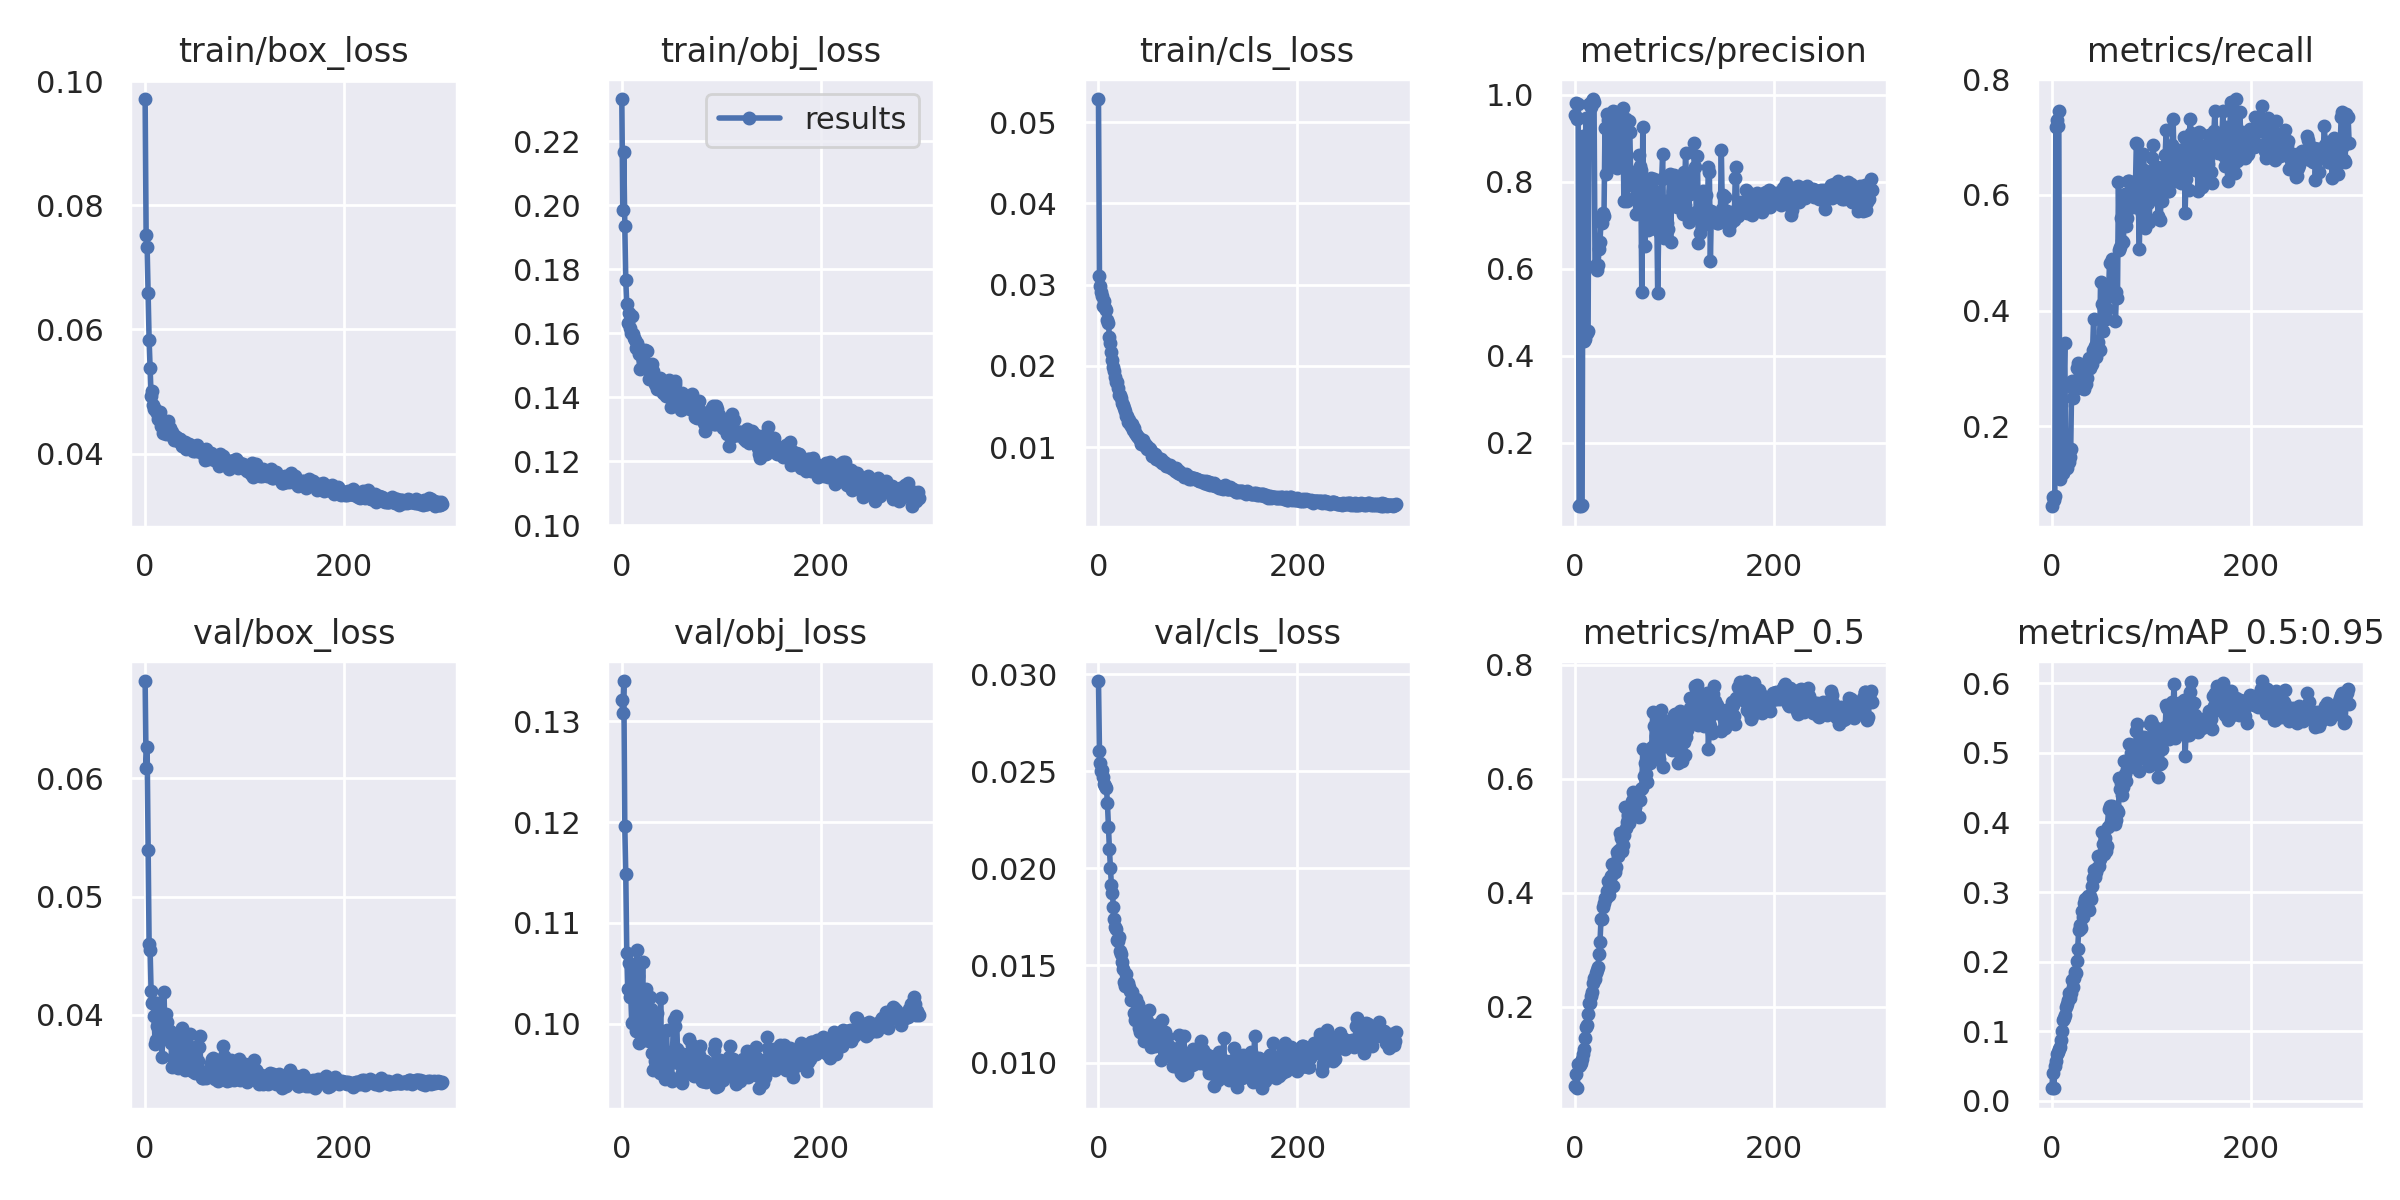

Data behind this chart, as committed beside it:
epoch, train/box_loss, train/obj_loss, train/cls_loss, metrics/precision, metrics/recall, metrics/mAP_0.5, metrics/mAP_0.5:0.95, val/box_loss, val/obj_loss, val/cls_loss, x/lr0, x/lr1, x/lr2
0, 0.09716, 0.2331, 0.05286, 0.9548, 0.06195, 0.0612, 0.01816, 0.06823, 0.1322, 0.02965, 0.003326, 0.003326, 0.07006
1, 0.07518, 0.1984, 0.03104, 0.9804, 0.07823, 0.08094, 0.04, 0.06083, 0.1308, 0.02603, 0.006659, 0.006659, 0.04006
2, 0.07333, 0.2166, 0.0298, 0.9444, 0.07261, 0.05645, 0.01829, 0.06265, 0.134, 0.02545, 0.009992, 0.009992, 0.01006
3, 0.06587, 0.1936, 0.0291, 0.9786, 0.07969, 0.09884, 0.04945, 0.05393, 0.1196, 0.02501, 0.009998, 0.009998, 0.009998
4, 0.05836, 0.1765, 0.02857, 0.05378, 0.718, 0.0954, 0.05723, 0.04597, 0.1148, 0.02509, 0.009998, 0.009998, 0.009998
5, 0.05373, 0.1691, 0.02739, 0.05579, 0.7302, 0.09749, 0.06751, 0.04546, 0.107, 0.02472, 0.009997, 0.009997, 0.009997
6, 0.04931, 0.1633, 0.02797, 0.05517, 0.7191, 0.1014, 0.07067, 0.04201, 0.1035, 0.02437, 0.009994, 0.009994, 0.009994
7, 0.05008, 0.1662, 0.02711, 0.0575, 0.7451, 0.1072, 0.07524, 0.04098, 0.106, 0.02427, 0.009992, 0.009992, 0.009992
8, 0.0478, 0.1616, 0.02691, 0.9061, 0.1098, 0.116, 0.07788, 0.04104, 0.1027, 0.02416, 0.009989, 0.009989, 0.009989
9, 0.04713, 0.1601, 0.02566, 0.434, 0.2372, 0.1253, 0.08794, 0.03991, 0.1028, 0.02336, 0.009986, 0.009986, 0.009986
10, 0.04722, 0.1654, 0.02527, 0.438, 0.2721, 0.1446, 0.1006, 0.03756, 0.1001, 0.02214, 0.009982, 0.009982, 0.009982
11, 0.0468, 0.1598, 0.02355, 0.9471, 0.1189, 0.1638, 0.1156, 0.03784, 0.1001, 0.02099, 0.009978, 0.009978, 0.009978
12, 0.04652, 0.1585, 0.02283, 0.4518, 0.2693, 0.1684, 0.1193, 0.03909, 0.1048, 0.02004, 0.009973, 0.009973, 0.009973
13, 0.04564, 0.1578, 0.02175, 0.4561, 0.344, 0.1862, 0.1236, 0.04098, 0.1056, 0.01912, 0.009968, 0.009968, 0.009968
14, 0.04625, 0.1555, 0.02072, 0.9779, 0.1301, 0.2054, 0.1342, 0.03954, 0.0993, 0.01874, 0.009963, 0.009963, 0.009963
15, 0.04666, 0.1568, 0.01989, 0.9761, 0.1288, 0.2067, 0.139, 0.03951, 0.1073, 0.018, 0.009957, 0.009957, 0.009957
16, 0.04442, 0.1558, 0.01935, 0.9731, 0.1411, 0.219, 0.1452, 0.03881, 0.1047, 0.01738, 0.009951, 0.009951, 0.009951
17, 0.0452, 0.1536, 0.0186, 0.986, 0.139, 0.2256, 0.1551, 0.03644, 0.09807, 0.017, 0.009944, 0.009944, 0.009944
18, 0.04333, 0.149, 0.018, 0.9905, 0.1476, 0.2412, 0.1476, 0.03938, 0.1025, 0.01686, 0.009937, 0.009937, 0.009937
19, 0.04522, 0.1542, 0.01798, 0.984, 0.1614, 0.2509, 0.155, 0.04191, 0.1035, 0.01631, 0.009929, 0.009929, 0.009929
20, 0.04495, 0.1546, 0.01733, 0.6032, 0.2786, 0.2481, 0.1739, 0.03812, 0.1011, 0.01628, 0.009921, 0.009921, 0.009921
21, 0.04308, 0.1518, 0.01643, 0.6076, 0.2482, 0.2597, 0.163, 0.0401, 0.1062, 0.01646, 0.009913, 0.009913, 0.009913
22, 0.04462, 0.154, 0.01639, 0.5982, 0.2626, 0.2636, 0.1769, 0.03937, 0.09843, 0.01572, 0.009904, 0.009904, 0.009904
23, 0.0453, 0.1547, 0.016, 0.6085, 0.2702, 0.2698, 0.1844, 0.03841, 0.1005, 0.01558, 0.009894, 0.009894, 0.009894
24, 0.04358, 0.149, 0.01543, 0.6456, 0.27, 0.2915, 0.1842, 0.03839, 0.1035, 0.01519, 0.009884, 0.009884, 0.009884
25, 0.04407, 0.1544, 0.01525, 0.6612, 0.3005, 0.3141, 0.201, 0.03867, 0.09992, 0.01482, 0.009874, 0.009874, 0.009874
26, 0.04306, 0.1492, 0.01481, 0.7129, 0.3093, 0.3535, 0.2189, 0.03757, 0.0997, 0.01414, 0.009864, 0.009864, 0.009864
27, 0.0435, 0.1456, 0.01446, 0.7059, 0.3063, 0.3544, 0.2448, 0.0356, 0.09833, 0.01395, 0.009853, 0.009853, 0.009853
28, 0.04283, 0.1481, 0.01388, 0.7293, 0.2983, 0.3746, 0.2533, 0.03632, 0.1027, 0.01457, 0.009841, 0.009841, 0.009841
29, 0.04216, 0.1475, 0.01386, 0.7219, 0.2958, 0.3827, 0.248, 0.03818, 0.1015, 0.01411, 0.009829, 0.009829, 0.009829
30, 0.04285, 0.1502, 0.01313, 0.9247, 0.2656, 0.3901, 0.2722, 0.03576, 0.0971, 0.0141, 0.009817, 0.009817, 0.009817
31, 0.04265, 0.1481, 0.01337, 0.8176, 0.2747, 0.3905, 0.2638, 0.03583, 0.09538, 0.01391, 0.009804, 0.009804, 0.009804
32, 0.04246, 0.1456, 0.01284, 0.9555, 0.2643, 0.4029, 0.2843, 0.03612, 0.09993, 0.01367, 0.009791, 0.009791, 0.009791
33, 0.04194, 0.1442, 0.01263, 0.9427, 0.3037, 0.42, 0.2894, 0.0355, 0.09627, 0.0132, 0.009777, 0.009777, 0.009777
34, 0.04233, 0.1439, 0.01286, 0.9452, 0.2732, 0.3964, 0.274, 0.03793, 0.09716, 0.01362, 0.009763, 0.009763, 0.009763
35, 0.04234, 0.1425, 0.01209, 0.8332, 0.2841, 0.4099, 0.2742, 0.0378, 0.101, 0.01328, 0.009749, 0.009749, 0.009749
36, 0.04184, 0.1451, 0.01232, 0.8416, 0.3062, 0.4297, 0.2943, 0.03677, 0.0964, 0.01257, 0.009734, 0.009734, 0.009734
37, 0.04123, 0.1445, 0.01179, 0.9442, 0.3175, 0.4505, 0.2749, 0.03891, 0.09831, 0.01221, 0.009719, 0.009719, 0.009719
38, 0.04115, 0.1461, 0.01157, 0.9633, 0.3004, 0.4119, 0.2937, 0.0358, 0.09509, 0.01329, 0.009704, 0.009704, 0.009704
39, 0.04136, 0.1449, 0.01135, 0.8522, 0.3082, 0.437, 0.2902, 0.03794, 0.1026, 0.01271, 0.009687, 0.009687, 0.009687
40, 0.04181, 0.1426, 0.0112, 0.9609, 0.3073, 0.4369, 0.3093, 0.03536, 0.09667, 0.01301, 0.009671, 0.009671, 0.009671
41, 0.04077, 0.1414, 0.0111, 0.8544, 0.3328, 0.4443, 0.3207, 0.0355, 0.09531, 0.01177, 0.009654, 0.009654, 0.009654
42, 0.04123, 0.1419, 0.0109, 0.8318, 0.3849, 0.4707, 0.3316, 0.03581, 0.09603, 0.01155, 0.009637, 0.009637, 0.009637
43, 0.04125, 0.1446, 0.01043, 0.8651, 0.3389, 0.4638, 0.3209, 0.03545, 0.09448, 0.01205, 0.009619, 0.009619, 0.009619
44, 0.04154, 0.1404, 0.01075, 0.8697, 0.3196, 0.4752, 0.3284, 0.03663, 0.09644, 0.0124, 0.009601, 0.009601, 0.009601
45, 0.04139, 0.142, 0.01086, 0.9397, 0.3366, 0.5042, 0.3342, 0.03834, 0.09938, 0.01144, 0.009583, 0.009583, 0.009583
46, 0.04103, 0.1439, 0.01049, 0.8718, 0.3455, 0.4953, 0.3512, 0.0355, 0.09594, 0.0111, 0.009564, 0.009564, 0.009564
47, 0.0412, 0.1454, 0.0102, 0.9468, 0.3344, 0.4726, 0.3379, 0.03526, 0.0948, 0.01195, 0.009545, 0.009545, 0.009545
48, 0.04038, 0.1423, 0.0103, 0.9694, 0.3325, 0.4841, 0.3468, 0.03561, 0.0946, 0.01226, 0.009525, 0.009525, 0.009525
49, 0.04094, 0.1371, 0.009734, 0.7564, 0.4496, 0.5021, 0.3525, 0.03517, 0.09617, 0.01214, 0.009505, 0.009505, 0.009505
50, 0.04034, 0.1416, 0.009872, 0.8718, 0.4117, 0.5505, 0.3866, 0.0351, 0.09431, 0.01148, 0.009485, 0.009485, 0.009485
51, 0.04109, 0.1421, 0.009881, 0.9441, 0.3654, 0.5142, 0.3694, 0.0361, 0.09734, 0.01269, 0.009464, 0.009464, 0.009464
52, 0.04141, 0.143, 0.009798, 0.7553, 0.4046, 0.524, 0.3545, 0.03739, 0.1004, 0.01103, 0.009443, 0.009443, 0.009443
53, 0.04091, 0.1452, 0.009515, 0.7943, 0.4386, 0.536, 0.3779, 0.03612, 0.09724, 0.01081, 0.009421, 0.009421, 0.009421
54, 0.0407, 0.144, 0.008918, 0.9403, 0.3857, 0.522, 0.3592, 0.03724, 0.09974, 0.0112, 0.0094, 0.0094, 0.0094
55, 0.04027, 0.1404, 0.008958, 0.9139, 0.4032, 0.5425, 0.3666, 0.0382, 0.1008, 0.01147, 0.009377, 0.009377, 0.009377
56, 0.04063, 0.1416, 0.008986, 0.7924, 0.4227, 0.5379, 0.3928, 0.03523, 0.09753, 0.01104, 0.009355, 0.009355, 0.009355
57, 0.04032, 0.1391, 0.009103, 0.8217, 0.4266, 0.5617, 0.4196, 0.03466, 0.09614, 0.01086, 0.009332, 0.009332, 0.009332
58, 0.04014, 0.1407, 0.008513, 0.8136, 0.4827, 0.5764, 0.4206, 0.03468, 0.0945, 0.01194, 0.009308, 0.009308, 0.009308
59, 0.03979, 0.1382, 0.008734, 0.7629, 0.4423, 0.5697, 0.4241, 0.03479, 0.09454, 0.01141, 0.009285, 0.009285, 0.009285
... 240 more rows
